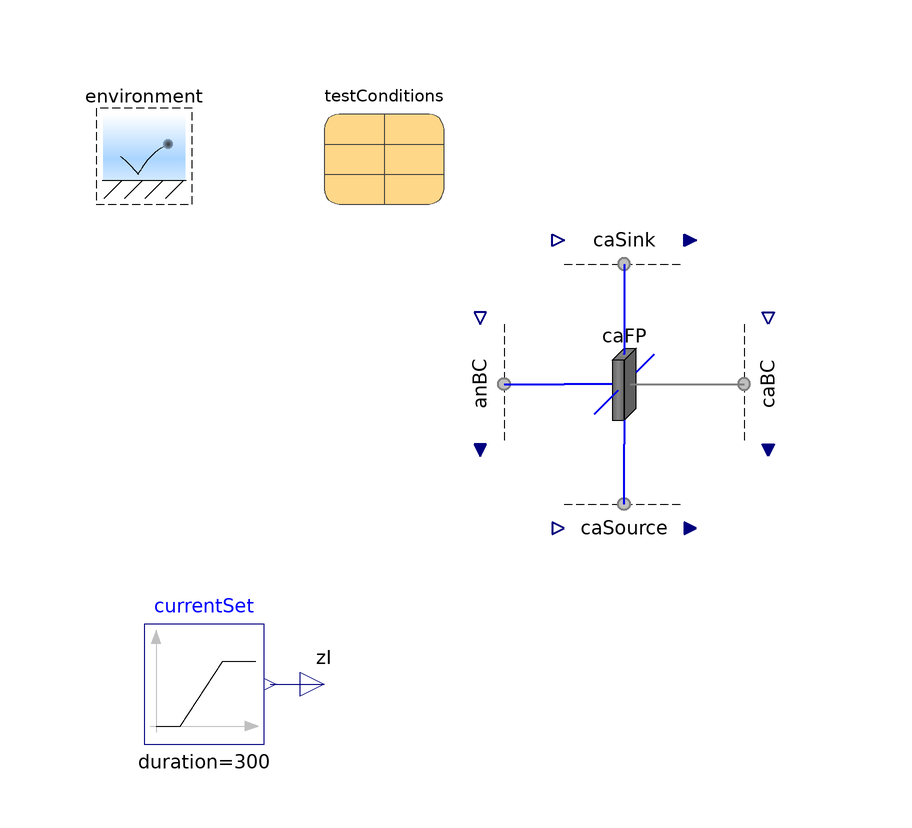

This picture is the connection diagram that the Modelica source below describes through its graphical annotations.

model CaFP "Test the cathode flow plate"

      extends Modelica.Icons.Example;
      extends Modelica.Icons.UnderConstruction;

      parameter Q.NumberAbsolute psi_H2O=environment.psi_H2O
        "Mole fraction of H2O at the inlet";
      parameter Q.NumberAbsolute psi_N2=(1 - environment.psi_O2_dry)*
          environment.psi_dry "Mole fraction of N2 at the inlet";
      parameter Q.NumberAbsolute psi_O2=environment.psi_O2_dry*environment.psi_dry
        "Mole fraction of O2 at the inlet";

      output Q.Potential w=caFP.subregions[1, 1, 1].graphite.'e-'.Deltag[1]
        if environment.analysis "Electrical potential";
      output Q.ResistanceElectrical R=w/zI if environment.analysis
        "Measured electrical resistance";
      output Q.ResistanceElectrical R_ex=caFP.L[Axis.x]/(caFP.subregions[1, 1,
          1].graphite.'e-'.sigma*caFP.A[Axis.x]*caFP.subregions[1, 1, 1].graphite.epsilon
          ^1.5) if environment.analysis "Expected electrical resistance";

      CaFPs.CaFP caFP
        annotation (Placement(transformation(extent={{50,-10},{70,10}})));

      // Conditions
      Conditions.ByConnector.BoundaryBus.Single.Sink caBC[caFP.n_y, caFP.n_z]
        (each graphite(
          'inclC+'=true,
          'incle-'=true,
          redeclare
            Conditions.ByConnector.ThermalDiffusive.Single.Temperature 'C+'(
              set(y=environment.T)),
          'e-'(materialSet(y=0)))) annotation (Placement(transformation(
            extent={{10,10},{-10,-10}},
            rotation=90,
            origin={84,0})));

      Conditions.ByConnector.BoundaryBus.Single.Source anBC[caFP.n_y, caFP.n_z]
        (
        each gas(
          inclH2O=true,
          inclN2=false,
          inclO2=true,
          H2O(
            redeclare function materialSpec =
                Conditions.ByConnector.Boundary.Single.Material.pressure,
            materialSet(y=environment.p_H2O),
            redeclare function thermalSpec =
                Conditions.ByConnector.Boundary.Single.Thermal.heatRate,
            thermalSet(y=0)),
          N2(
            redeclare function materialSpec =
                Conditions.ByConnector.Boundary.Single.Material.pressure,
            materialSet(y=environment.p*psi_N2),
            redeclare function thermalSpec =
                Conditions.ByConnector.Boundary.Single.Thermal.heatRate,
            thermalSet(y=0)),
          O2(
            materialSet(y=zI/2),
            redeclare function thermalSpec =
                Conditions.ByConnector.Boundary.Single.Thermal.heatRate,
            thermalSet(y=0))),
        each graphite('incle-'=true, 'e-'(materialSet(y=-zI), thermalSet(y=
                  environment.T))),
        each liquid(inclH2O=true, H2O(redeclare function thermalSpec =
                Conditions.ByConnector.Boundary.Single.Thermal.heatRate,
              thermalSet(y=0)))) annotation (Placement(transformation(
            extent={{-10,10},{10,-10}},
            rotation=270,
            origin={36,0})));

      Conditions.ByConnector.BoundaryBus.Single.Source caSource[caFP.n_x,
        caFP.n_z](each gas(
          inclH2O=true,
          inclN2=false,
          inclO2=true,
          H2O(materialSet(y=-testConditions.Ndot_H2O_ca), thermalSet(y=
                  environment.T)),
          N2(materialSet(y=-testConditions.Ndot_N2), thermalSet(y=environment.T)),

          O2(materialSet(y=-testConditions.Ndot_O2), thermalSet(y=environment.T))))
        annotation (Placement(transformation(
            extent={{10,-10},{-10,10}},
            rotation=180,
            origin={60,-24})));

      Conditions.ByConnector.BoundaryBus.Single.Sink caSink[caFP.n_x, caFP.n_z]
        (gas(
          each inclH2O=true,
          each inclN2=true,
          each inclO2=true,
          H2O(materialSet(y=fill(
                      environment.p,
                      caFP.n_x,
                      caFP.n_z) - caSink.gas.N2.p - caSink.gas.O2.p)),
          N2(materialSet(y=caSink.gas.H2O.boundary.Ndot .* caFP.subregions[:,
                  caFP.n_y, :].gas.H2O.v ./ caFP.subregions[:, caFP.n_y, :].gas.N2.v),
              redeclare each function materialSpec =
                Conditions.ByConnector.Boundary.Single.Material.current),
          O2(materialSet(y=caSink.gas.H2O.boundary.Ndot .* caFP.subregions[:,
                  caFP.n_y, :].gas.H2O.v ./ caFP.subregions[:, caFP.n_y, :].gas.O2.v),
              redeclare each function materialSpec =
                Conditions.ByConnector.Boundary.Single.Material.current)),
          each liquid(inclH2O=true, H2O(materialSet(y=environment.p))))
        annotation (Placement(transformation(
            extent={{-10,-10},{10,10}},
            rotation=0,
            origin={60,24})));

      inner Conditions.Environment environment(
        analysis=true,
        T=333.15*U.K,
        p=U.from_kPag(48.3),
        RH=0.8) "Environmental conditions"
        annotation (Placement(transformation(extent={{-30,30},{-10,50}})));

      Modelica.Blocks.Sources.Ramp currentSet(
        height=100*U.A,
        duration=300,
        offset=U.mA)
        annotation (Placement(transformation(extent={{-20,-60},{0,-40}})));

    protected
      Connectors.RealOutputInternal zI(unit="N/T") "Electrical current"
        annotation (Placement(transformation(extent={{0,-60},{20,-40}})));

    public
      Assemblies.Cells.Examples.TestConditions testConditions(I_ca=2*zI, I_an
          =1.5*zI) "Test conditions" annotation (Dialog, Placement(
            transformation(extent={{10,30},{30,50}})));

    equation
      connect(caSource.boundary, caFP.yNegative) annotation (Line(
          points={{60,-20},{60,-10}},
          color={0,0,240},
          thickness=0.5,
          smooth=Smooth.None));
      connect(caSink.boundary, caFP.yPositive) annotation (Line(
          points={{60,20},{60,10}},
          color={0,0,240},
          thickness=0.5,
          smooth=Smooth.None));
      connect(currentSet.y, zI) annotation (Line(
          points={{1,-50},{10,-50}},
          color={0,0,127},
          smooth=Smooth.None));
      connect(anBC.boundary, caFP.xNegative) annotation (Line(
          points={{40,0},{50,0}},
          color={0,0,240},
          thickness=0.5,
          smooth=Smooth.None));
      connect(caFP.xPositive, caBC.boundary) annotation (Line(
          points={{70,0},{80,0}},
          color={127,127,127},
          thickness=0.5,
          smooth=Smooth.None));
      annotation (
        experiment(StopTime=350),
        Commands(file="Resources/Scripts/Dymola/Regions.Examples.CaFP.mos"
            "Regions.Examples.CaFP.mos", file=
              "Resources/Scripts/Dymola/Regions.Examples.CaFP-states.mos"
            "Regions.Examples.CaFP-states.mos"),
        Diagram(coordinateSystem(preserveAspectRatio=false, extent={{-100,-100},
                {100,100}}), graphics));
    end CaFP;